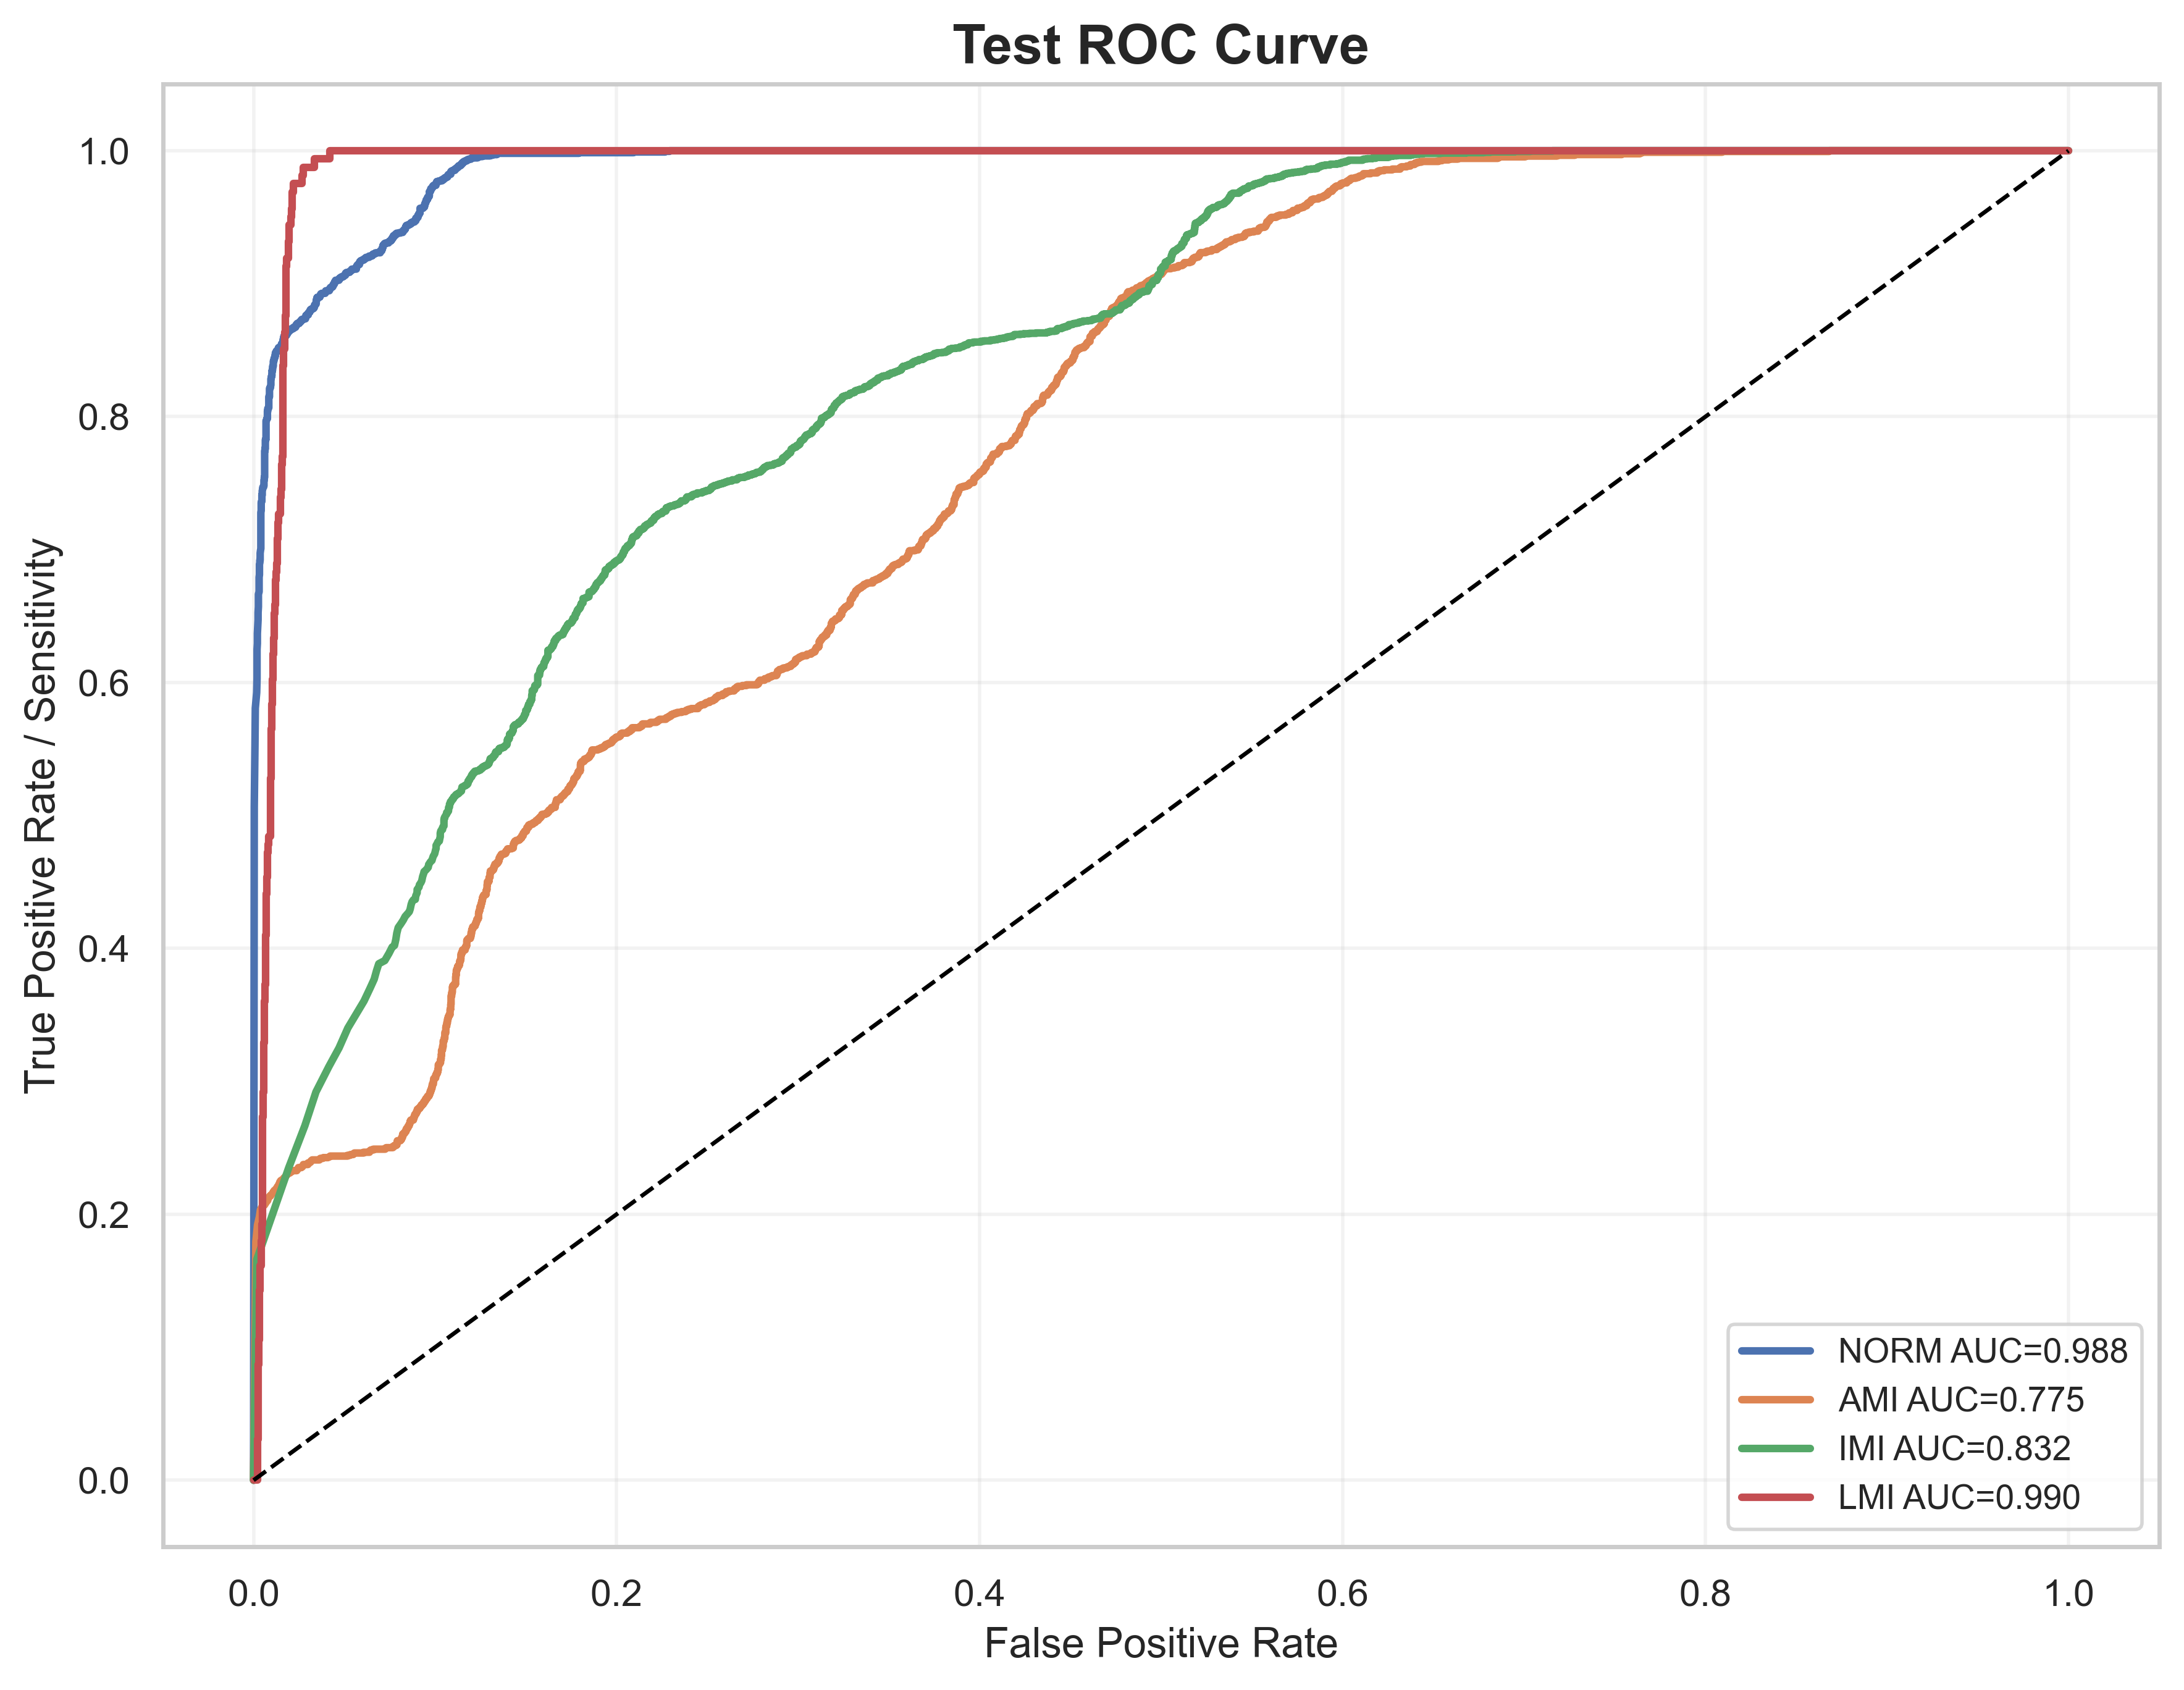

The data file committed next to this chart (first rows):
label, fpr, tpr, auc
NORM, 0.0, 0.0, 0.9884
NORM, 0.0003813, 0.5064, 0.9884
NORM, 0.0007626, 0.5527, 0.9884
NORM, 0.0009533, 0.5807, 0.9884
NORM, 0.001716, 0.5925, 0.9884
NORM, 0.001907, 0.6029, 0.9884
NORM, 0.001907, 0.6107, 0.9884
NORM, 0.001907, 0.6181, 0.9884
NORM, 0.001907, 0.625, 0.9884
NORM, 0.002097, 0.6294, 0.9884
NORM, 0.002097, 0.6329, 0.9884
NORM, 0.002097, 0.6368, 0.9884
NORM, 0.002288, 0.6417, 0.9884
NORM, 0.002479, 0.6471, 0.9884
NORM, 0.002479, 0.6506, 0.9884
NORM, 0.002479, 0.6526, 0.9884
NORM, 0.002669, 0.657, 0.9884
NORM, 0.002669, 0.6599, 0.9884
NORM, 0.002669, 0.6624, 0.9884
NORM, 0.002669, 0.6663, 0.9884
NORM, 0.003051, 0.6683, 0.9884
NORM, 0.003051, 0.6737, 0.9884
NORM, 0.003051, 0.6767, 0.9884
NORM, 0.003051, 0.6772, 0.9884
NORM, 0.003051, 0.6791, 0.9884
NORM, 0.003241, 0.6811, 0.9884
NORM, 0.003241, 0.685, 0.9884
NORM, 0.003241, 0.6865, 0.9884
NORM, 0.003241, 0.689, 0.9884
NORM, 0.003432, 0.69, 0.9884
NORM, 0.003432, 0.6919, 0.9884
NORM, 0.003622, 0.6919, 0.9884
NORM, 0.003622, 0.6924, 0.9884
NORM, 0.003622, 0.6954, 0.9884
NORM, 0.003622, 0.6969, 0.9884
NORM, 0.003622, 0.6973, 0.9884
NORM, 0.003813, 0.6993, 0.9884
NORM, 0.004004, 0.7008, 0.9884
NORM, 0.004004, 0.7018, 0.9884
NORM, 0.004004, 0.7023, 0.9884
NORM, 0.004004, 0.7042, 0.9884
NORM, 0.004004, 0.7057, 0.9884
NORM, 0.004004, 0.7067, 0.9884
NORM, 0.004004, 0.7101, 0.9884
NORM, 0.004004, 0.7111, 0.9884
NORM, 0.004004, 0.7136, 0.9884
NORM, 0.004004, 0.7141, 0.9884
NORM, 0.004004, 0.717, 0.9884
NORM, 0.004004, 0.7215, 0.9884
NORM, 0.004004, 0.7219, 0.9884
NORM, 0.004004, 0.7229, 0.9884
NORM, 0.004004, 0.7234, 0.9884
NORM, 0.004004, 0.7259, 0.9884
NORM, 0.004004, 0.7274, 0.9884
NORM, 0.004004, 0.7279, 0.9884
NORM, 0.004194, 0.7293, 0.9884
NORM, 0.004194, 0.7313, 0.9884
NORM, 0.004194, 0.7333, 0.9884
NORM, 0.004194, 0.7347, 0.9884
NORM, 0.004194, 0.7352, 0.9884
... 4,346 more rows
